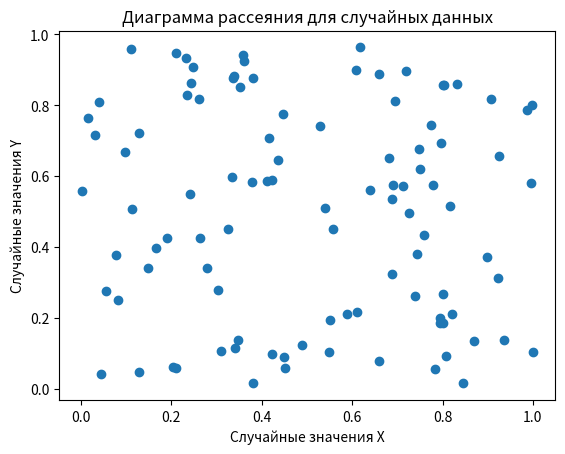

The script that saved this image:
import numpy as np
import matplotlib.pyplot as plt

# Генерация двух наборов случайных данных
x = np.random.rand(100)  # 100 случайных чисел для оси X
y = np.random.rand(100)  # 100 случайных чисел для оси Y

# Построение диаграммы рассеяния
plt.scatter(x, y)

# Кастомизация графика
plt.title("Диаграмма рассеяния для случайных данных")
plt.xlabel("Случайные значения X")
plt.ylabel("Случайные значения Y")

# Показать график
plt.show()
